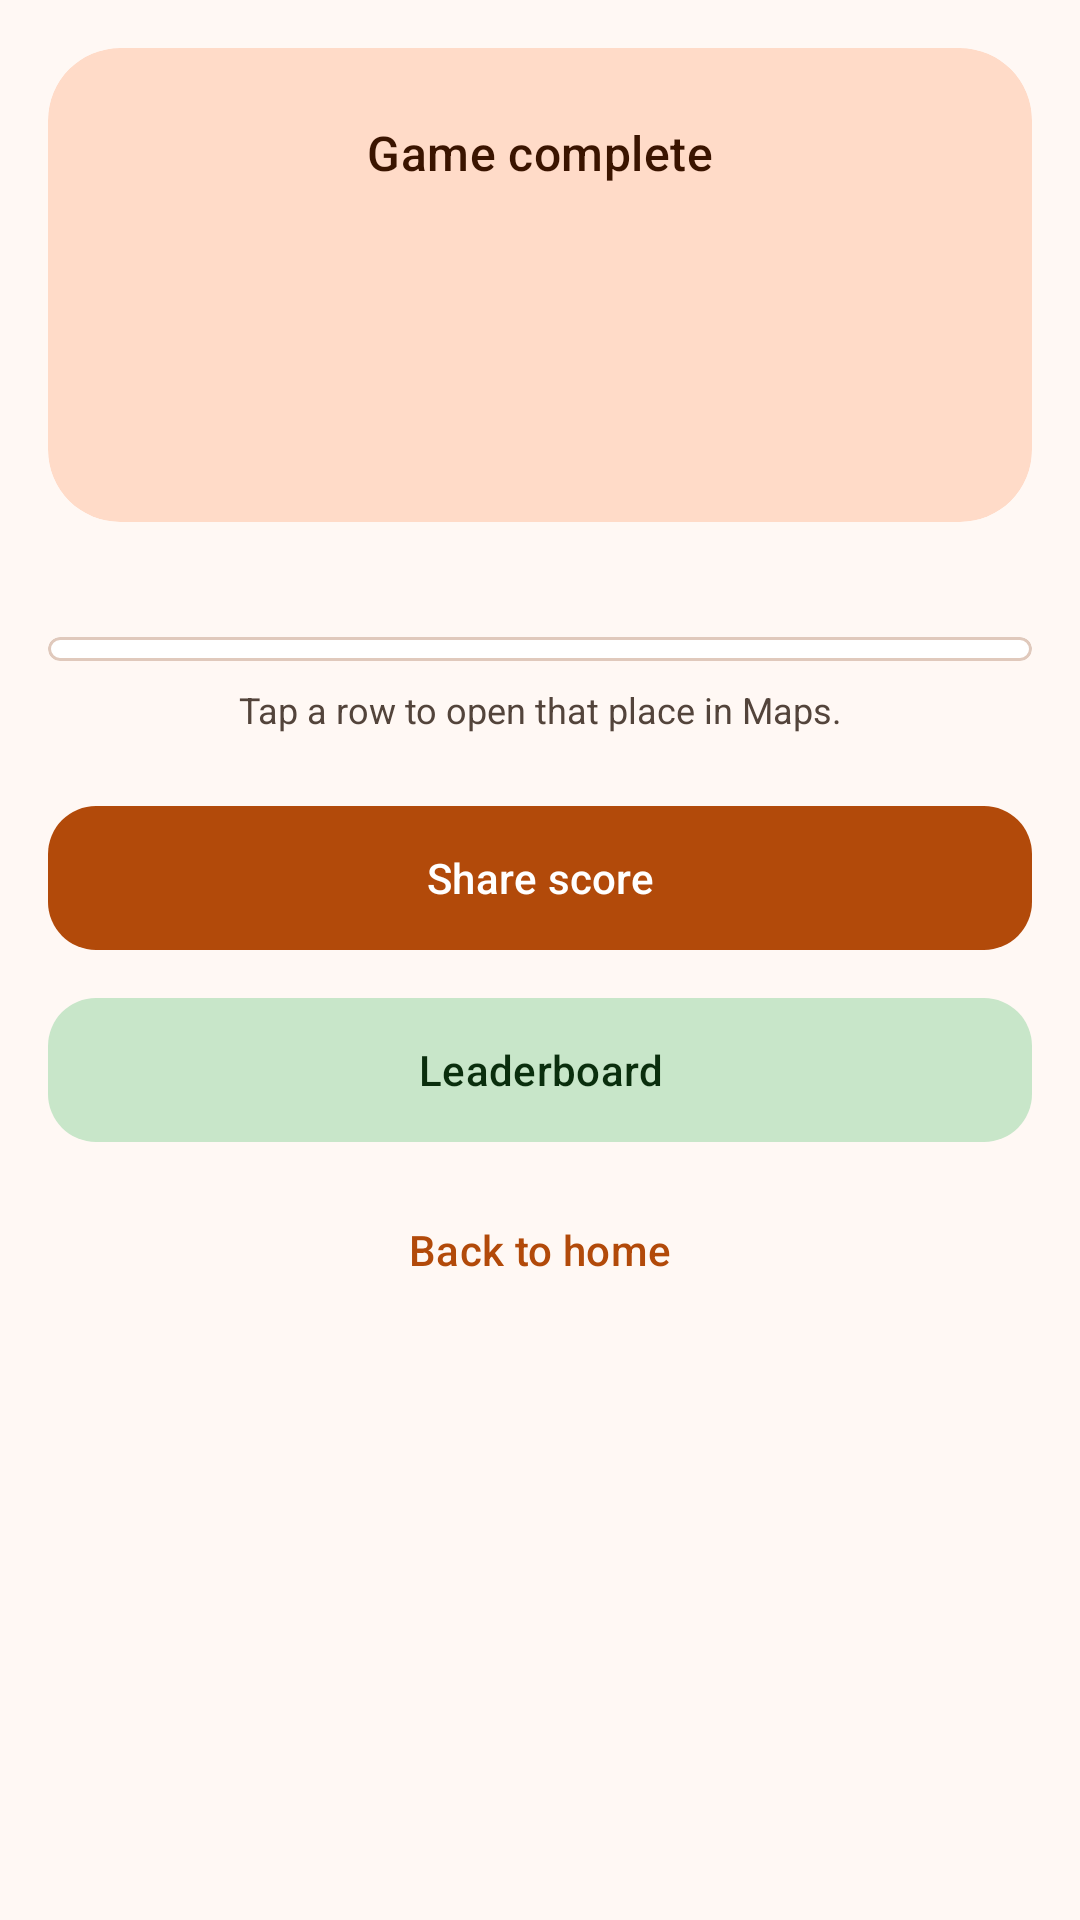

Here is an Android app screen rendered from its layout file. Give the layout XML and the strings, colors and styles it references.
<!-- AndroidManifest.xml: application theme Theme.GeoGuessIndia -->
<!-- res/layout/activity_result.xml -->
<?xml version="1.0" encoding="utf-8"?>
<ScrollView xmlns:android="http://schemas.android.com/apk/res/android"
    xmlns:app="http://schemas.android.com/apk/res-auto"
    android:layout_width="match_parent"
    android:layout_height="match_parent">

    <LinearLayout
        android:layout_width="match_parent"
        android:layout_height="wrap_content"
        android:orientation="vertical"
        android:padding="16dp">


        <com.google.android.material.card.MaterialCardView
            android:layout_width="match_parent"
            android:layout_height="wrap_content"
            app:cardBackgroundColor="@color/gg_primary_container"
            app:cardCornerRadius="24dp"
            app:cardElevation="0dp"
            app:strokeWidth="0dp">

            <LinearLayout
                android:layout_width="match_parent"
                android:layout_height="wrap_content"
                android:gravity="center_horizontal"
                android:orientation="vertical"
                android:padding="24dp">

                <TextView
                    android:layout_width="wrap_content"
                    android:layout_height="wrap_content"
                    android:text="@string/game_complete"
                    android:textAppearance="?attr/textAppearanceTitleMedium"
                    android:textColor="@color/gg_on_primary_container" />

                <TextView
                    android:id="@+id/tvTotal"
                    android:layout_width="wrap_content"
                    android:layout_height="wrap_content"
                    android:textColor="@color/gg_on_primary_container"
                    android:textSize="52sp"
                    android:textStyle="bold" />

                <TextView
                    android:id="@+id/tvMeta"
                    android:layout_width="wrap_content"
                    android:layout_height="wrap_content"
                    android:textColor="@color/gg_on_primary_container" />

                <TextView
                    android:id="@+id/tvBestNote"
                    android:layout_width="wrap_content"
                    android:layout_height="wrap_content"
                    android:layout_marginTop="12dp"
                    android:background="@drawable/bg_badge"
                    android:paddingStart="14dp"
                    android:paddingTop="6dp"
                    android:paddingEnd="14dp"
                    android:paddingBottom="6dp"
                    android:text="@string/new_best"
                    android:textColor="@color/gg_on_secondary_container"
                    android:textStyle="bold"
                    android:visibility="gone" />
            </LinearLayout>
        </com.google.android.material.card.MaterialCardView>

        <TextView
            android:id="@+id/tvSaveStatus"
            android:layout_width="match_parent"
            android:layout_height="wrap_content"
            android:layout_marginTop="10dp"
            android:gravity="center"
            android:textColor="?attr/colorOnSurfaceVariant"
            android:textSize="12sp" />


        <com.google.android.material.card.MaterialCardView
            style="@style/Widget.Material3.CardView.Outlined"
            android:layout_width="match_parent"
            android:layout_height="wrap_content"
            android:layout_marginTop="12dp"
            app:cardBackgroundColor="@color/gg_surface"
            app:cardCornerRadius="20dp"
            app:cardElevation="0dp"
            app:strokeColor="@color/gg_outline_variant"
            app:strokeWidth="1dp">

            <TableLayout
                android:id="@+id/resultTable"
                android:layout_width="match_parent"
                android:layout_height="wrap_content"
                android:padding="4dp" />
        </com.google.android.material.card.MaterialCardView>

        <TextView
            android:layout_width="match_parent"
            android:layout_height="wrap_content"
            android:layout_marginTop="8dp"
            android:gravity="center"
            android:text="@string/tap_row_hint"
            android:textColor="?attr/colorOnSurfaceVariant"
            android:textSize="12sp" />

        <com.google.android.material.button.MaterialButton
            android:id="@+id/btnShare"
            android:layout_width="match_parent"
            android:layout_height="56dp"
            android:layout_marginTop="20dp"
            android:text="@string/btn_share"
            app:cornerRadius="16dp" />

        <com.google.android.material.button.MaterialButton
            android:id="@+id/btnLeaderboard"
            style="@style/Widget.Material3.Button.TonalButton"
            android:layout_width="match_parent"
            android:layout_height="56dp"
            android:layout_marginTop="8dp"
            android:text="@string/btn_leaderboard"
            app:cornerRadius="16dp" />

        <com.google.android.material.button.MaterialButton
            android:id="@+id/btnHome"
            style="@style/Widget.Material3.Button.TextButton"
            android:layout_width="match_parent"
            android:layout_height="56dp"
            android:layout_marginTop="4dp"
            android:text="@string/btn_home" />
    </LinearLayout>
</ScrollView>
<!-- resources referenced by this layout -->
<resources>
  <color name="gg_on_primary_container">#3A1400</color>
  <color name="gg_on_secondary_container">#0A2E0D</color>
  <color name="gg_outline_variant">#E0C9BC</color>
  <color name="gg_primary_container">#FFDBC8</color>
  <color name="gg_surface">#FFFFFF</color>
  <!-- drawable bg_badge (drawable) -->
  <shape xmlns:android="http://schemas.android.com/apk/res/android" android:shape="rectangle">
      <solid android:color="@color/gg_secondary_container" />
      <corners android:radius="50dp" />
  </shape>
  <string name="btn_home">Back to home</string>
  <string name="btn_leaderboard">Leaderboard</string>
  <string name="btn_share">Share score</string>
  <string name="game_complete">Game complete</string>
  <string name="new_best">New personal best!</string>
  <string name="tap_row_hint">Tap a row to open that place in Maps.</string>
  <style name="Theme.GeoGuessIndia" parent="Base.Theme.GeoGuessIndia" />
  <color name="gg_secondary_container">#C8E6C9</color>
  <style name="Base.Theme.GeoGuessIndia" parent="Theme.Material3.DayNight.NoActionBar">
          <item name="colorPrimary">@color/gg_primary</item>
          <item name="colorOnPrimary">@color/gg_on_primary</item>
          <item name="colorPrimaryContainer">@color/gg_primary_container</item>
          <item name="colorOnPrimaryContainer">@color/gg_on_primary_container</item>
          <item name="colorSecondary">@color/gg_secondary</item>
          <item name="colorOnSecondary">@color/gg_on_secondary</item>
          <item name="colorSecondaryContainer">@color/gg_secondary_container</item>
          <item name="colorOnSecondaryContainer">@color/gg_on_secondary_container</item>
          <item name="colorError">@color/gg_error</item>
          <item name="colorOnError">@color/gg_on_error</item>
  
          <item name="android:colorBackground">@color/gg_background</item>
          <item name="colorSurface">@color/gg_surface</item>
          <item name="colorOnSurface">@color/gg_on_surface</item>
          <item name="colorSurfaceVariant">@color/gg_surface_variant</item>
          <item name="colorOnSurfaceVariant">@color/gg_on_surface_variant</item>
          <item name="colorOutline">@color/gg_outline</item>
          <item name="colorOutlineVariant">@color/gg_outline_variant</item>
  
          <item name="colorSurfaceContainerLowest">@color/gg_surface</item>
          <item name="colorSurfaceContainerLow">@color/gg_surface</item>
          <item name="colorSurfaceContainer">@color/gg_surface_variant</item>
          <item name="colorSurfaceContainerHigh">@color/gg_surface_variant</item>
          <item name="colorSurfaceContainerHighest">@color/gg_surface_variant</item>
  
          <item name="android:statusBarColor">@color/gg_background</item>
          <item name="android:navigationBarColor">@color/gg_background</item>
          <item name="android:windowLightStatusBar">@bool/gg_light_bars</item>
          <item name="android:windowLightNavigationBar" tools:targetApi="27">@bool/gg_light_bars</item>
      </style>
  <color name="gg_primary">#B24A0A</color>
  <color name="gg_on_primary">#FFFFFF</color>
  <color name="gg_secondary">#2E7D32</color>
  <color name="gg_on_secondary">#FFFFFF</color>
  <color name="gg_error">#BA1A1A</color>
  <color name="gg_on_error">#FFFFFF</color>
  <color name="gg_background">#FFF8F4</color>
  <color name="gg_on_surface">#201A17</color>
  <color name="gg_surface_variant">#F5E6DC</color>
  <color name="gg_on_surface_variant">#53443B</color>
  <color name="gg_outline">#85736A</color>
</resources>
